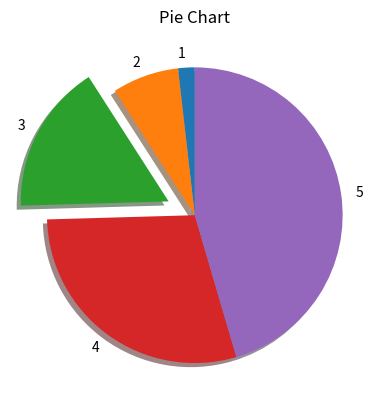

This chart was generated by the following Python code:
import math
import random 
import matplotlib.pyplot as plt

x = list(range(1,6))
slices = [i*i for i in x]

plt.pie(slices, labels=x, startangle=90, shadow=True, wedgeprops={'linewidth':0}, explode=(0,0,0.2,0,0))
plt.title('Pie Chart')
plt.show()

